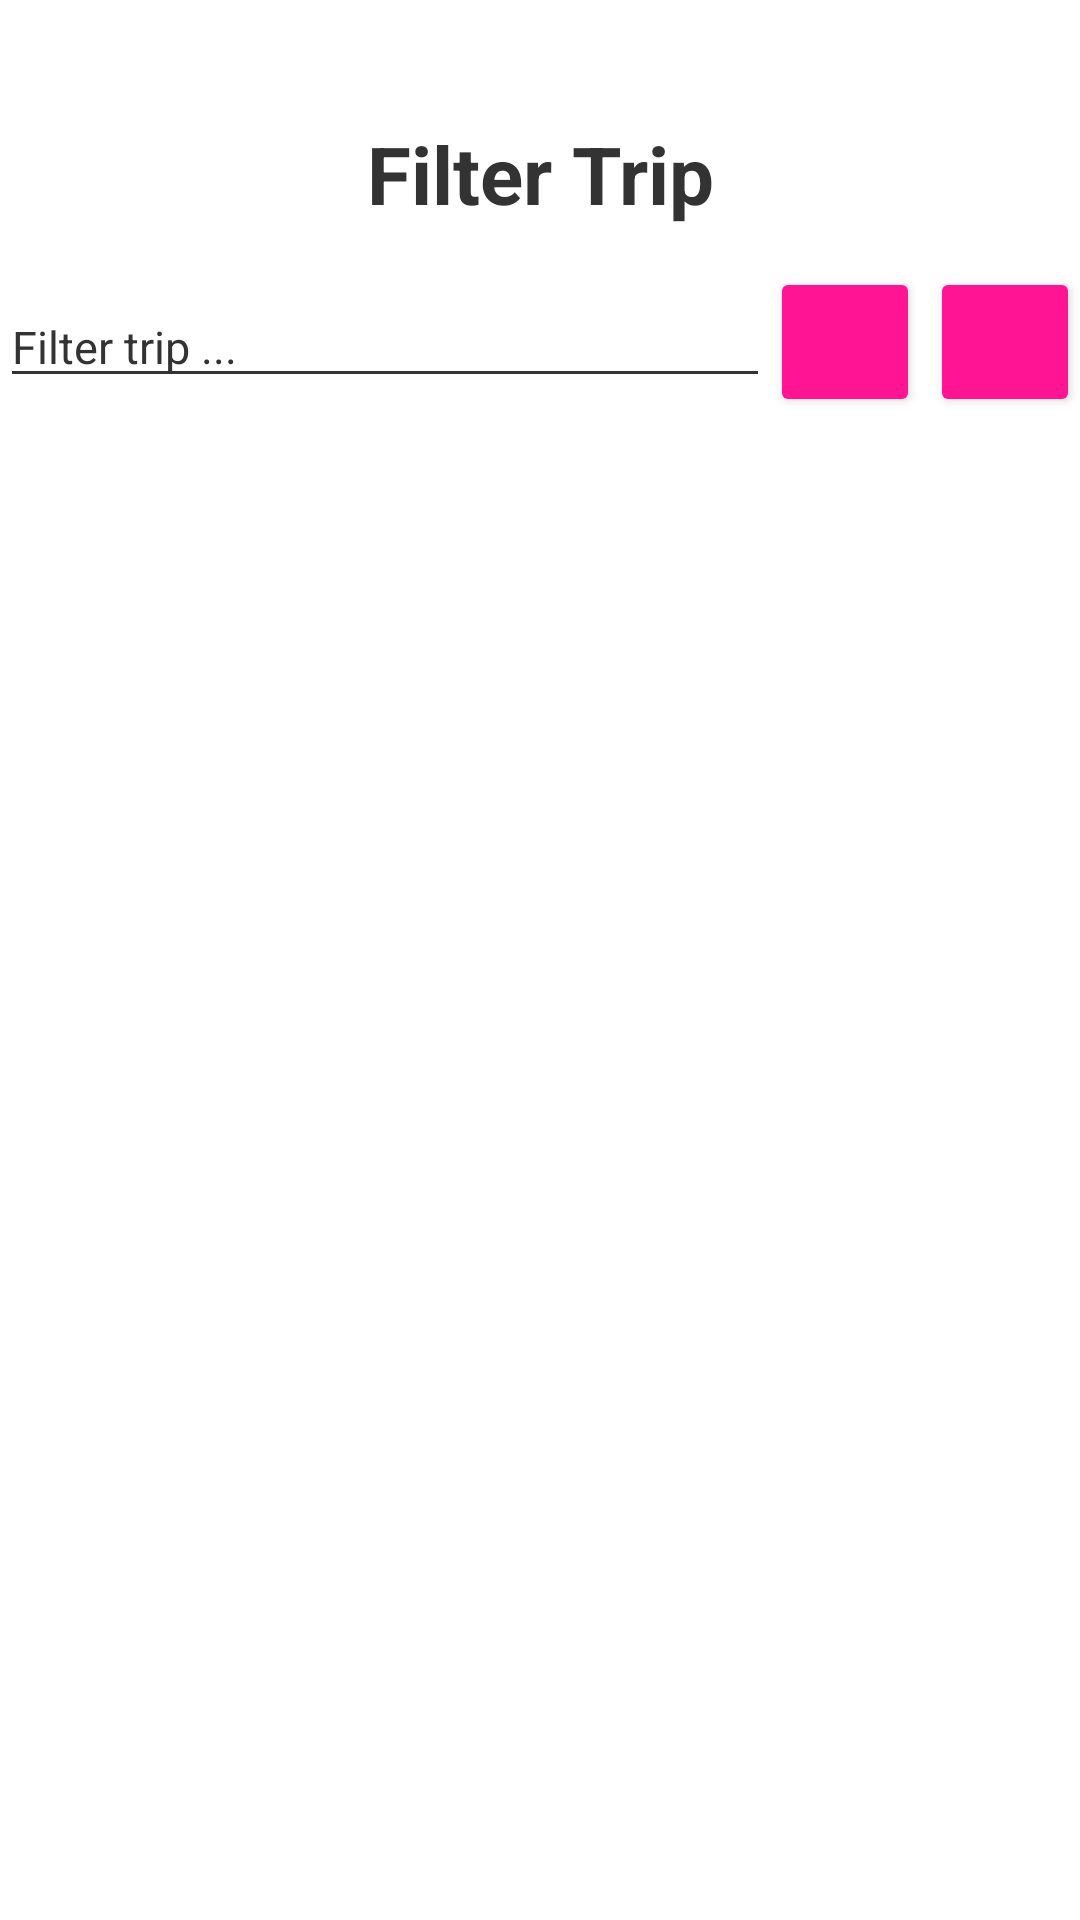

The Android layout XML behind this screen, and the referenced resources:
<!-- AndroidManifest.xml: application theme Theme.Mexpense -->
<!-- res/layout/list_fragment.xml -->
<?xml version="1.0" encoding="utf-8"?>
<LinearLayout xmlns:android="http://schemas.android.com/apk/res/android"
    android:layout_width="match_parent"
    android:layout_height="match_parent"
    android:orientation="vertical"
    android:paddingTop="40dp"
    android:background="@color/white_color">

    <TextView
        android:textAlignment="center"
        android:layout_width="match_parent"
        android:layout_height="wrap_content"
        android:layout_marginBottom="40px"
        android:text="Filter Trip"
        android:textColor="@color/black_color"
        android:textSize="80px"
        android:textStyle="bold" />

    <LinearLayout
        android:layout_width="match_parent"
        android:layout_height="wrap_content"
        android:weightSum="100"
        android:orientation="horizontal"
        android:gravity="center"
        android:layout_marginBottom="10dp">
        <EditText
            android:id="@+id/text_filter"
            android:layout_weight="72"
            android:layout_width="0dp"
            android:layout_height="wrap_content"
            android:hint="Filter trip ..."
            android:textColor="@color/black_color"
            android:textColorHint="@color/black_color"
            android:backgroundTint="@color/black_color"
            android:textSize="15dp"
            android:singleLine="true"/>
        <Button
            android:id="@+id/btn_filter"
            android:layout_weight="14"
            android:layout_width="0dp"
            android:layout_height="50dp"
            android:layout_marginRight="5px"
            android:drawableLeft="@drawable/ic_filter"
            android:backgroundTint="@color/primary_color"
            />
        <Button
            android:id="@+id/btn_refresh"
            android:layout_weight="14"
            android:layout_width="0dp"
            android:layout_height="50dp"
            android:layout_marginLeft="5px"
            android:drawableLeft="@drawable/ic_refresh"
            android:backgroundTint="@color/primary_color"
            />
    </LinearLayout>

    <LinearLayout
        android:id="@+id/no_list_view"
        android:layout_width="match_parent"
        android:layout_height="wrap_content"
        android:orientation="vertical"
        android:gravity="center_vertical"
        android:visibility="gone">

        <View
            android:layout_width="match_parent"
            android:layout_height="1dp"
            android:background="@color/grey_color"/>
        <TextView
            android:layout_width="wrap_content"
            android:layout_height="wrap_content"
            android:text="There is no trip."
            android:textColor="@color/black_color"
            android:textSize="15dp"
            android:textStyle="bold"
            android:paddingVertical="20dp"
            android:paddingLeft="20dp"/>
        <View
            android:layout_width="match_parent"
            android:layout_height="1dp"
            android:background="@color/grey_color"/>
    </LinearLayout>

    <ListView
        android:id="@+id/list_view"
        android:listSelector="@color/blue_color"
        android:layout_width="match_parent"
        android:layout_height="wrap_content"/>
</LinearLayout>
<!-- resources referenced by this layout -->
<resources>
  <color name="black_color">#FF333333</color>
  <color name="blue_color">#FF3388CC</color>
  <color name="grey_color">#FFDDDDDD</color>
  <color name="primary_color">#FFFF1493</color>
  <color name="white_color">#FFFFFFFF</color>
  <style name="Theme.Mexpense" parent="Theme.MaterialComponents.DayNight.NoActionBar">
          
  
  
  
  
  
  
  
      </style>
</resources>
